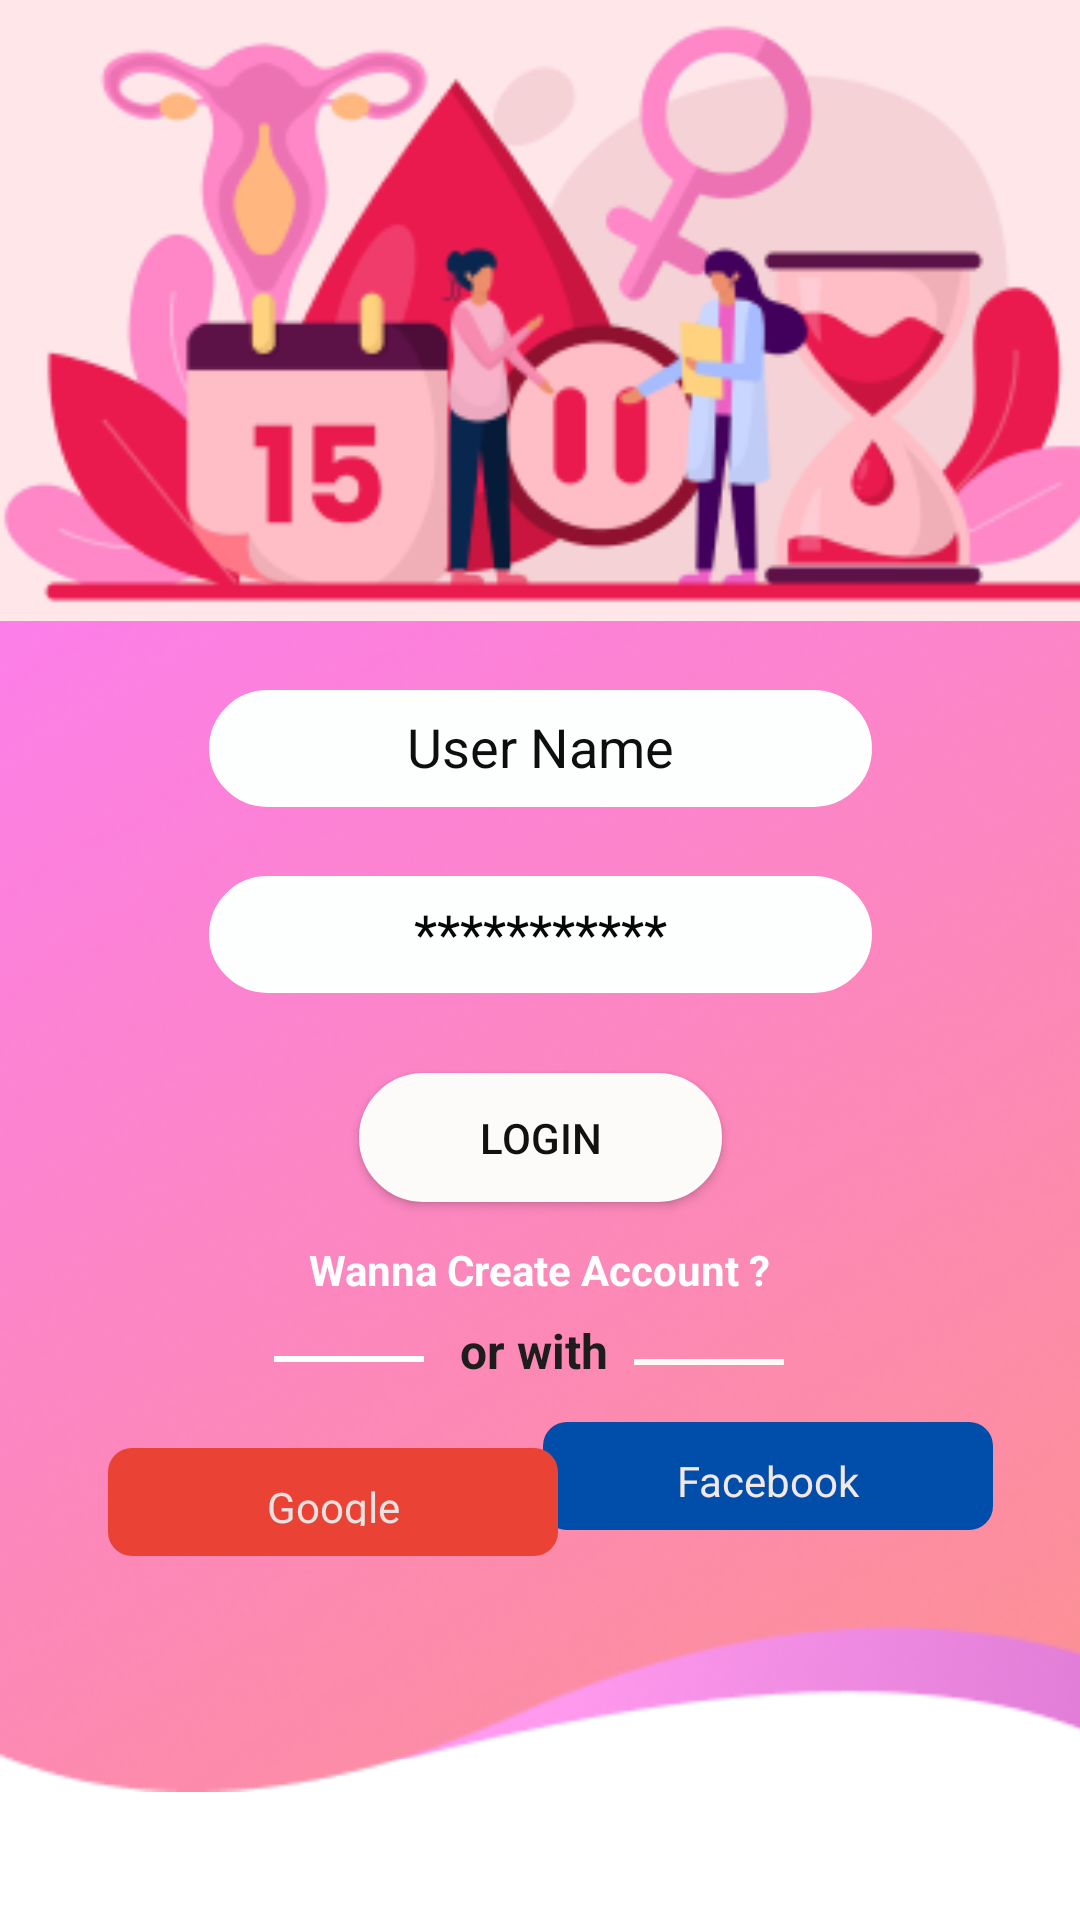

Here is an Android app screen rendered from its layout file. Give the layout XML and the strings, colors and styles it references.
<!-- AndroidManifest.xml: application theme Theme.YoutubeFood -->
<!-- res/layout/activity_sign.xml -->
<?xml version="1.0" encoding="utf-8"?>
<LinearLayout xmlns:android="http://schemas.android.com/apk/res/android"
    xmlns:app="http://schemas.android.com/apk/res-auto"
    xmlns:tools="http://schemas.android.com/tools"
    android:layout_width="match_parent"
    android:layout_height="match_parent"
    android:background="#FFFFFF"
    android:orientation="vertical"
    tools:context=".SignActivity">

    <androidx.constraintlayout.widget.ConstraintLayout

        android:layout_width="match_parent"
        android:layout_height="match_parent"

        android:orientation="vertical">

        <ImageView
            android:id="@+id/imageView3"
            android:layout_width="415dp"
            android:layout_height="90dp"
            android:layout_marginBottom="48dp"

            android:scaleType="centerCrop"
            app:layout_constraintBottom_toBottomOf="@+id/imageView"
            app:layout_constraintEnd_toEndOf="parent"
            app:layout_constraintStart_toStartOf="parent"
            app:layout_constraintTop_toBottomOf="@+id/textView4"
            app:layout_constraintVertical_bias="0.943"
            app:srcCompat="@drawable/baki" />

        <ImageView
            android:id="@+id/imageView"
            android:layout_width="425dp"
            android:layout_height="613dp"
            android:layout_gravity="center"
            app:layout_constraintBottom_toBottomOf="parent"
            app:layout_constraintEnd_toEndOf="parent"
            app:layout_constraintStart_toStartOf="parent"
            app:layout_constraintTop_toTopOf="parent"
            app:layout_constraintVertical_bias="0.864"
            app:srcCompat="@drawable/back" />

        <EditText
            android:id="@+id/editTextTextPersonName"
            android:layout_width="221dp"
            android:layout_height="39dp"
            android:layout_gravity="center"

            android:background="@drawable/button_states"
            android:ems="10"
            android:gravity="center"
            android:hint="User Name"
            android:inputType="textPersonName"
            android:padding="8dp"
            android:textColor="#101010"
            android:textColorHint="#0E0E0E"
            app:layout_constraintBottom_toTopOf="@+id/editTextTextPassword"
            app:layout_constraintEnd_toEndOf="parent"
            app:layout_constraintStart_toStartOf="parent"
            app:layout_constraintTop_toBottomOf="@+id/imageView5" />

        <EditText
            android:id="@+id/editTextTextPassword"
            android:layout_width="221dp"
            android:layout_height="39dp"
            android:layout_gravity="center"
            android:background="@drawable/button_states"
            android:ems="15"
            android:gravity="center"
            android:hint="***********"
            android:inputType="textPassword"
            android:padding="8dp"
            android:textColorHint="#070707"
            app:layout_constraintBottom_toBottomOf="@+id/imageView"
            app:layout_constraintEnd_toEndOf="parent"
            app:layout_constraintStart_toStartOf="parent"
            app:layout_constraintTop_toBottomOf="@+id/imageView5"
            app:layout_constraintVertical_bias="0.218" />

        <Button
            android:id="@+id/login2"
            android:layout_width="121dp"
            android:layout_height="43dp"
            android:background="@drawable/button_states"
            android:backgroundTint="#FDFAFA"
            android:hapticFeedbackEnabled="false"
            android:text="Login"
            android:textColor="#121111"
            app:layout_constraintBottom_toBottomOf="parent"
            app:layout_constraintEnd_toEndOf="parent"
            app:layout_constraintStart_toStartOf="parent"
            app:layout_constraintTop_toBottomOf="@+id/editTextTextPassword"
            app:layout_constraintVertical_bias="0.1" />

        <LinearLayout
            android:id="@+id/linearLayout"
            android:layout_width="match_parent"
            android:layout_height="wrap_content"
            android:gravity="center"
            android:orientation="horizontal"/>

        <TextView
            android:id="@+id/createAccount"
            android:layout_width="196dp"
            android:layout_height="19dp"
            android:gravity="center"
            android:text="Wanna Create Account ?"
            android:textColor="#FFFFFF"
            android:textStyle="bold"
            app:layout_constraintBottom_toBottomOf="@+id/imageView"
            app:layout_constraintEnd_toEndOf="parent"
            app:layout_constraintHorizontal_bias="0.497"
            app:layout_constraintStart_toStartOf="parent"
            app:layout_constraintTop_toBottomOf="@+id/login2"
            app:layout_constraintVertical_bias="0.06" />

        <TextView
            android:id="@+id/textView4"
            android:layout_width="wrap_content"
            android:layout_height="wrap_content"
            android:gravity="center"
            android:text="or with "
            android:textColor="#1E1C1C"
            android:textSize="16sp"
            android:textStyle="bold"
            app:layout_constraintBottom_toBottomOf="parent"
            app:layout_constraintEnd_toEndOf="parent"
            app:layout_constraintStart_toStartOf="parent"
            app:layout_constraintTop_toBottomOf="@+id/login2"
            app:layout_constraintVertical_bias="0.177" />

        <View
            android:id="@+id/view3"
            android:layout_width="50dp"
            android:layout_height="2dp"
            android:layout_gravity="center"
            android:background="#FFFFFF"
            app:layout_constraintBottom_toBottomOf="@+id/textView4"
            app:layout_constraintEnd_toStartOf="@+id/textView4"
            app:layout_constraintHorizontal_bias="0.883"
            app:layout_constraintStart_toStartOf="parent"
            app:layout_constraintTop_toTopOf="@+id/textView4"
            app:layout_constraintVertical_bias="0.65" />

        <View
            android:id="@+id/view4"
            android:layout_width="50dp"
            android:layout_height="2dp"
            android:layout_gravity="center"
            android:background="#FBFAF6"
            app:layout_constraintBottom_toBottomOf="@+id/textView4"
            app:layout_constraintEnd_toEndOf="parent"
            app:layout_constraintHorizontal_bias="0.682"
            app:layout_constraintStart_toStartOf="parent"
            app:layout_constraintTop_toTopOf="@+id/editTextTextPersonName"
            app:layout_constraintVertical_bias="0.974" />

        <ImageView
            android:id="@+id/imageView5"
            android:layout_width="413dp"
            android:layout_height="207dp"
            android:scaleType="centerCrop"
            app:layout_constraintBottom_toBottomOf="@+id/imageView"
            app:layout_constraintEnd_toEndOf="parent"
            app:layout_constraintHorizontal_bias="0.372"
            app:layout_constraintStart_toStartOf="parent"
            app:layout_constraintTop_toBottomOf="@+id/linearLayout"
            app:layout_constraintVertical_bias="0.0"
            app:srcCompat="@drawable/girl" />

        <TextView
            android:id="@+id/textView6"
            android:layout_width="150dp"
            android:layout_height="36dp"
            android:layout_weight="1"
            android:background="@drawable/fbbackground"
            android:drawableLeft="@drawable/face"
            android:gravity="center"
            android:padding="10dp"
            android:text="Facebook"
            android:textColor="#F3E8E8"
            app:layout_constraintBottom_toBottomOf="parent"
            app:layout_constraintEnd_toEndOf="parent"
            app:layout_constraintHorizontal_bias="0.862"
            app:layout_constraintStart_toStartOf="parent"
            app:layout_constraintTop_toTopOf="parent"
            app:layout_constraintVertical_bias="0.785" />

        <TextView
            android:id="@+id/textView5"
            android:layout_width="150dp"
            android:layout_height="36dp"
            android:layout_weight="1"
            android:background="@drawable/googlebackground"
            android:drawableLeft="@drawable/goog"
            android:gravity="center"
            android:padding="10dp"
            android:text="Google"
            android:textColor="#EAE1E1"
            app:layout_constraintBottom_toBottomOf="@+id/imageView"
            app:layout_constraintEnd_toEndOf="parent"
            app:layout_constraintHorizontal_bias="0.172"
            app:layout_constraintStart_toStartOf="parent"
            app:layout_constraintTop_toTopOf="parent"
            app:layout_constraintVertical_bias="0.804" />


    </androidx.constraintlayout.widget.ConstraintLayout>


</LinearLayout>
<!-- resources referenced by this layout -->
<resources>
  <!-- drawable back: png bitmap (drawable, 143278 bytes) -->
  <!-- drawable baki: png bitmap (drawable, 24405 bytes) -->
  <!-- drawable button_states (drawable) -->
  <?xml version="1.0" encoding="utf-8"?>
  <selector xmlns:android="http://schemas.android.com/apk/res/android">
      <item android:state_pressed="false">
          <shape android:shape="rectangle">
              <corners android:radius="1000dp" />
              <solid android:color="#FDFFFE" />
              <stroke
                  android:width="2dip"
                  android:color="#FFFFFF" />
              <padding
                  android:bottom="4dp"
                  android:left="4dp"
                  android:right="4dp"
                  android:top="4dp" />
          </shape>
      </item>
      <item android:state_pressed="true">
          <shape android:shape="rectangle">
              <corners android:radius="1000dp" />
              <solid android:color="#FFFFFF" />
              <stroke
                  android:width="2dip"
                  android:color="#FFFFFF" />
              <padding
                  android:bottom="4dp"
                  android:left="4dp"
                  android:right="4dp"
                  android:top="4dp" />
          </shape>
      </item>
  </selector>
  <!-- drawable fbbackground (drawable) -->
  <?xml version="1.0" encoding="utf-8"?>
  <shape xmlns:android="http://schemas.android.com/apk/res/android">
    <solid
        android:color="@color/facebook"
        />
      <corners
          android:radius="8dp"
  
          />
  
  </shape>
  <!-- drawable girl: png bitmap (drawable, 45996 bytes) -->
  <!-- drawable googlebackground (drawable) -->
  <?xml version="1.0" encoding="utf-8"?>
  <shape xmlns:android="http://schemas.android.com/apk/res/android">
  
      <solid
          android:color="@color/google"
          />
      <corners
  
          android:radius="8dp"
      />
      >
  </shape>
  <style name="Theme.YoutubeFood" parent="Theme.AppCompat.Light.DarkActionBar" />
  <color name="facebook">#004daa</color>
  <color name="google">#EA4335</color>
</resources>
